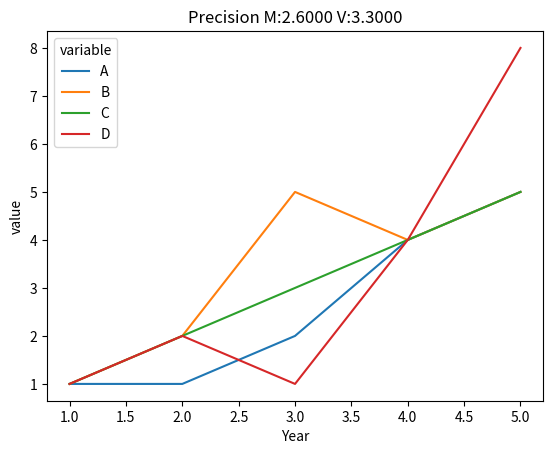

Write Python code to recreate this figure. (Note: this script raises an exception after producing the figure.)
import pandas as pd
import seaborn as sns
import matplotlib.pyplot as plt


def main():
    aa = {'n_sources': [1, 1], 'top_k': [1, 2], 'precision_mean': [0.5, 0.5], 'recall_mean': [0.5, 0.6], 'infection_percentage': ['enriched', 'enriched'], 'f_score_mean': [0.5, 0.5333333373069763]}

    data_preproc = pd.DataFrame({
        'Year': [1, 2, 3, 4, 5],
        'A': [1, 1, 2, 4, 5],
        'B': [1, 2, 5, 4, 5],
        'C': [1, 2, 3, 4, 5],
        'D': [1, 2, 1, 4, 8]})

    axes = sns.lineplot(x='Year', y='value', hue='variable',
                        data=pd.melt(data_preproc, ['Year']))
    axes.set_title(f'Precision M:{data_preproc["A"].mean():.4f} V:{data_preproc["A"].var():.4f}')
    plt.savefig("data/figures/comparison/comparison_1", dpi=120)


if __name__ == '__main__':
    main()
